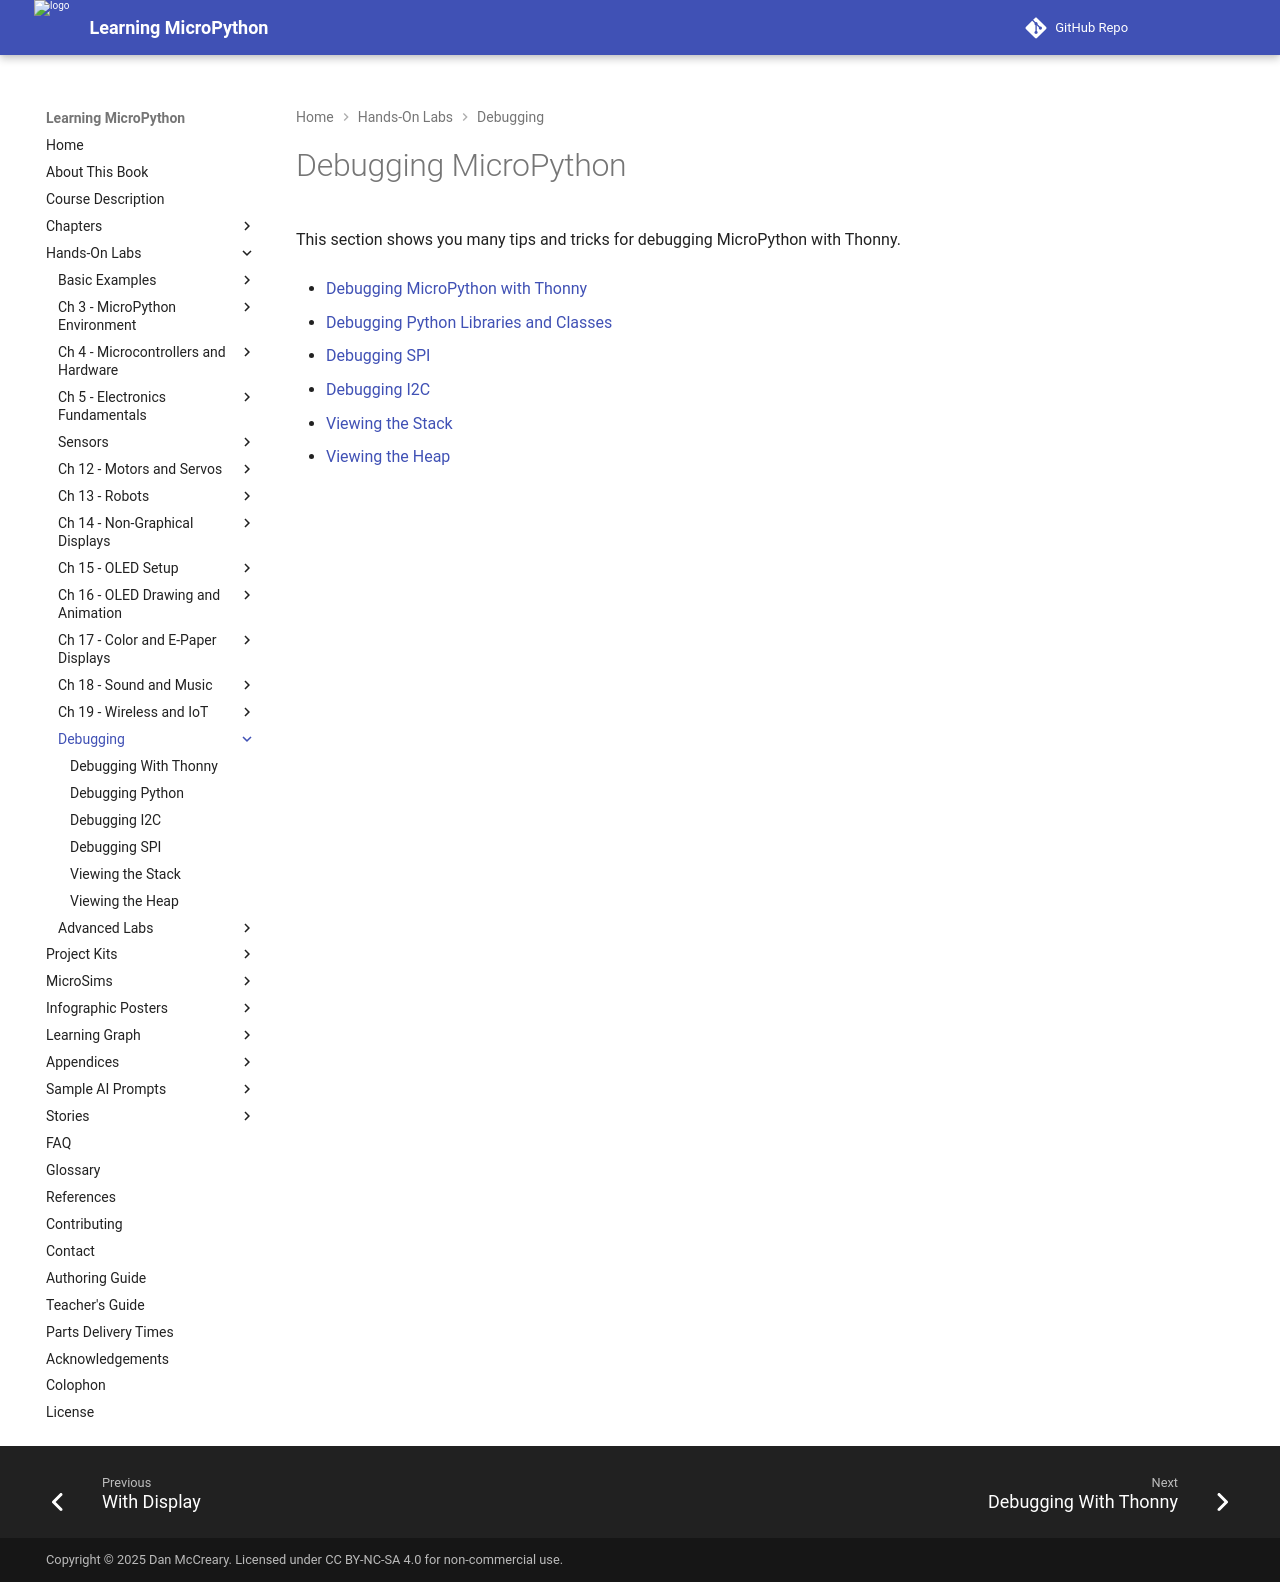

repository: dmccreary/learning-micropython · page: debugging/index.html · generator: mkdocs

# Debugging MicroPython

This section shows you many tips and tricks for debugging MicroPython with Thonny.

* [Debugging MicroPython with Thonny](./27-debugging-with-thonny.md)

* [Debugging Python Libraries and Classes](./28-debugging-python.md)

* [Debugging SPI](./29-debugging-spi.md)

* [Debugging I2C](./29a-debugging-i2c.md)

* [Viewing the Stack](./30-stack-view.md)

* [Viewing the Heap](./31-heap.md)
